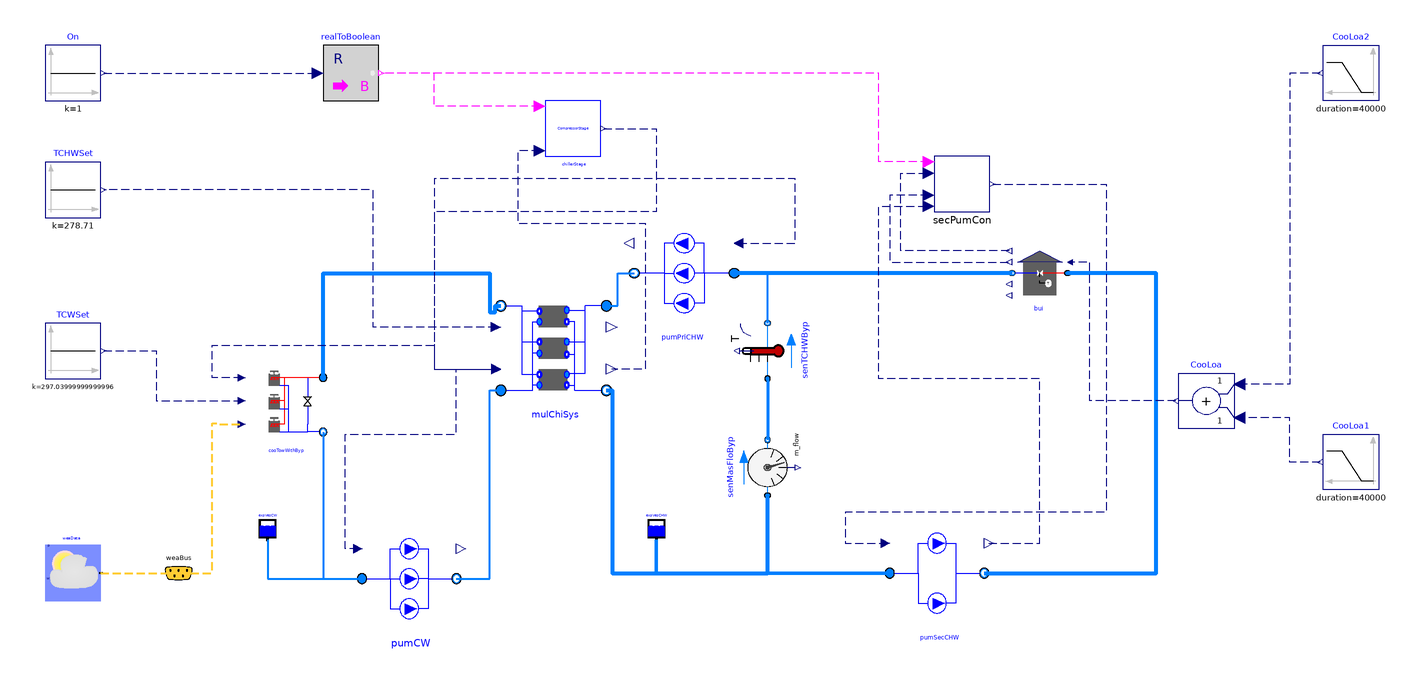

The component connection diagram of the Modelica model below, drawn from its own Placement and Line annotations.

model ChillerPlantSystem
  "The model is designed to simulate the Lejeune Plant(simulation period:1year)"
  import ChillerPlantSystem = WaterSideSystem.Plant;
  extends Modelica.Icons.Example;
  package MediumCHW = Buildings.Media.Water
    "Medium model";
  package MediumCW = Buildings.Media.Water "Medium model";
  parameter Real tWai = 900 "Waiting time";
  parameter Modelica.SIunits.TemperatureDifference dT = 0.5
    "Temperature difference for stage control";
  parameter Modelica.SIunits.Power PChi_nominal = 1442/COP_nominal
    "Nominal chiller power (at y=1)";
  parameter Modelica.SIunits.Power PTow_nominal = 1E3
    "Nominal cooling tower power (at y=1)";
  parameter Modelica.SIunits.TemperatureDifference dTCHW_nominal = 5.56
    "Temperature difference at chilled water side";
  parameter Modelica.SIunits.TemperatureDifference dTCW_nominal = 5.18
    "Temperature difference at condenser water wide";
  parameter Modelica.SIunits.Pressure dPCHW_nominal = 210729
    "Pressure difference at the chilled water side";
  parameter Modelica.SIunits.Pressure dPCW_nominal = 92661
    "Pressure difference at the condenser water wide";
  parameter Modelica.SIunits.Pressure dPTow_nominal = 191300
    "Pressure difference at the condenser water wide";
  parameter Modelica.SIunits.Temperature TCHW_nominal = 273.15 + 5.56
    "Temperature at chilled water side";
  parameter Modelica.SIunits.Temperature TCW_nominal = 273.15 + 23.89
    "Temperature at condenser water wide";
  parameter Modelica.SIunits.TemperatureDifference dTApp_nominal=4.44
    "Nominal approach temperature";
  parameter Real COP_nominal = 6.61 "Chiller COP";
  parameter Modelica.SIunits.MassFlowRate mCHW_flow_nominal = 1442/4.2/5.56
    "Nominal mass flow rate at chilled water side";
  parameter Modelica.SIunits.MassFlowRate mCW_flow_nominal = mCHW_flow_nominal*(COP_nominal+1)/COP_nominal
    "Nominal mass flow rate at condenser water wide";

  parameter Real Motor_eta = 0.87 "Motor efficiency";
  parameter Real Hydra_eta = 1 "Hydraulic efficiency";
  parameter Modelica.SIunits.Pressure dP_nominal=478250
    "Nominal pressure drop for the secondary chilled water pump ";
  parameter Real v_flow_ratio[:] = {0.4,0.6,0.8,1,1.2};
  parameter Real v_flow_rate[:] = {0.4*mCHW_flow_nominal/996,0.6*mCHW_flow_nominal/996,0.8*mCHW_flow_nominal/996,mCHW_flow_nominal/996,1.2*mCHW_flow_nominal/996};
  parameter Real pressure[:] = {1.28*dP_nominal,1.2*dP_nominal,1.1*dP_nominal,dP_nominal,0.75*dP_nominal};

  parameter Real Motor_eta_Sec[:] = {0.6,0.76,0.87,0.86,0.74}
    "Motor efficiency";
  parameter Real Hydra_eta_Sec[:] = {1,1,1,1,1} "Hydraulic efficiency";
  parameter Modelica.SIunits.Pressure dPByp_nominal=100
    "Pressure difference between the outlet and inlet of the modules ";
  parameter Real vTow_flow_rate[:]={1} "Volume flow rate rate";
  parameter Real eta[:]={1} "Fan efficiency";
  parameter Modelica.SIunits.Temperature TWetBul_nominal=273.15+19.45
    "Nominal wet bulb temperature";
  Chiller.MultiChillerSystem mulChiSys(
    redeclare package MediumCHW = MediumCHW,
    redeclare package MediumCW = MediumCW,
    dPCHW_nominal=dPCHW_nominal,
    dPCW_nominal=dPCW_nominal,
    mCHW_flow_nominal=mCHW_flow_nominal,
    mCW_flow_nominal=mCW_flow_nominal,
    TCW_start=273.15 + 23.89,
    TCHW_start=273.15 + 5.56,
    per=Buildings.Fluid.Chillers.Data.ElectricEIR.ElectricEIRChiller_Trane_CVHE_1442kW_6_61COP_VSD())
    annotation (Placement(transformation(extent={{-96,-28},{-58,10}})));
  BaseClasses.Components.Building        bui(
    redeclare package Medium = MediumCHW,
    m_flow_nominal=3*mCHW_flow_nominal,
    TBuiSetPoi=273.15 + 11.12,
    dP_nominal=dP_nominal*0.5,
    GaiPi=0.1,
    tIntPi=60)
    annotation (Placement(transformation(extent={{108,8},{88,28}})));
  ChillerPlantSystem.Pump.SecPumpSystem pumSecCHW(
    redeclare package Medium = MediumCHW,
    dP_nominal=dP_nominal,
    m_flow_nominal=mCHW_flow_nominal,
    v_flow_ratio=v_flow_ratio,
    v_flow_rate=v_flow_rate,
    Pressure=pressure,
    Motor_eta=Motor_eta_Sec,
    Hydra_eta=Hydra_eta_Sec,
    N_nominal=1500,
    dPFrihealos_nominal=dP_nominal*0.5)
    annotation (Placement(transformation(extent={{44,-108},{78,-72}})));
  Modelica.Blocks.Sources.Constant TCHWSet(k=273.15 + 5.56)
    annotation (Placement(transformation(extent={{-260,38},{-240,58}})));
  ChillerPlantSystem.Pump.PumpSystem pumPriCHW(
    Motor_eta=Motor_eta,
    Hydra_eta=Hydra_eta,
    redeclare package Medium = MediumCHW,
    m_flow_nominal=mCHW_flow_nominal)
    annotation (Placement(transformation(extent={{-12,0},{-48,36}})));
  Buildings.Fluid.Sensors.TemperatureTwoPort senTCHWByp(
    redeclare package Medium = MediumCHW,
    m_flow_nominal=mCHW_flow_nominal,
    allowFlowReversal=true) annotation (Placement(transformation(
        extent={{-10,-10},{10,10}},
        rotation=90,
        origin={0,-10})));
  Buildings.Fluid.Storage.ExpansionVessel expVesCHW(
      redeclare package Medium = MediumCHW)
    annotation (Placement(transformation(extent={{-44,-78},{-36,-70}})));
  Buildings.Fluid.Sensors.MassFlowRate senMasFloByp(redeclare package Medium =
                       MediumCHW) annotation (Placement(transformation(
        extent={{10,-10},{-10,10}},
        rotation=-90,
        origin={0,-52})));
  Modelica.Blocks.Math.RealToBoolean realToBoolean
    annotation (Placement(transformation(extent={{-160,80},{-140,100}})));
  Modelica.Blocks.Sources.Constant On(k=1)
    annotation (Placement(transformation(extent={{-260,80},{-240,100}})));
  ChillerPlantSystem.CoolingTower.CoolingTowerWithBypass
                                            cooTowWithByp(
    redeclare package MediumCW = MediumCW,
    TSet=273.15 + 15.56,
    P_nominal=PTow_nominal,
    dTCW_nominal=dTCW_nominal,
    dP_nominal=dP_nominal,
    mCW_flow_nominal=mCW_flow_nominal,
    GaiPi=0.1,
    tIntPi=60,
    eta=eta,
    dPByp_nominal=dPByp_nominal,
    byp(dPByp_nominal=dPByp_nominal),
    TCW_start=273.15 + 29.44,
    v_flow_rate=vTow_flow_rate,
    dTApp_nominal=dTApp_nominal,
    TWetBul_nominal=TWetBul_nominal)
    annotation (Placement(transformation(extent={{-188,-42},{-160,-14}})));
  ChillerPlantSystem.Pump.PumpSystem pumCW(
    redeclare package Medium = MediumCW,
    m_flow_nominal=mCW_flow_nominal,
    Motor_eta=Motor_eta,
    Hydra_eta=Hydra_eta) annotation (Placement(transformation(extent={{-146,-110},
            {-112,-74}})));
  Buildings.Fluid.Storage.ExpansionVessel expVesCW(
      redeclare package Medium = MediumCW)
    annotation (Placement(transformation(extent={{-184,-78},{-176,-70}})));
  Modelica.Blocks.Sources.Constant TCWSet(k=273.15 + 23.89)
    annotation (Placement(transformation(extent={{-260,-20},{-240,0}})));
  Buildings.BoundaryConditions.WeatherData.ReaderTMY3 weaData(filNam=
        "Resources/WeatherData/USA_IL_Chicago-OHare.Intl.AP.725300_TMY3.mos")
    annotation (Placement(transformation(extent={{-260,-100},{-240,-80}})));
  Buildings.BoundaryConditions.WeatherData.Bus weaBus
    annotation (Placement(transformation(extent={{-222,-100},{-202,-80}})));
  BaseClasses.Control.ChillerStage chillerStage(tWai=900)
    annotation (Placement(transformation(extent={{-80,60},{-60,80}})));
  ChillerPlantSystem.Pump.Control.SecPumCon secPumCon(tWai=900, dPSetPoi=
        dP_nominal*0.5)
    annotation (Placement(transformation(extent={{60,40},{80,60}})));
  Modelica.Blocks.Sources.Ramp CooLoa2(
    startTime=0,
    offset=0,
    height=4200*3*mCHW_flow_nominal*5.56,
    duration=40000)
    annotation (Placement(transformation(extent={{220,80},{200,100}})));
  Modelica.Blocks.Sources.Ramp CooLoa1(
    offset=0,
    height=-4200*3*mCHW_flow_nominal*5.56,
    duration=40000,
    startTime=46400)
    annotation (Placement(transformation(extent={{220,-60},{200,-40}})));
  Modelica.Blocks.Math.Add CooLoa
    annotation (Placement(transformation(extent={{168,-38},{148,-18}})));
equation
  connect(senTCHWByp.port_a, senMasFloByp.port_b) annotation (Line(
      points={{0,-20},{0,-42}},
      color={0,127,255},
      smooth=Smooth.None,
      thickness=1));
  connect(senTCHWByp.port_b, pumPriCHW.port_a) annotation (Line(
      points={{0,0},{0,18},{-12,18}},
      color={0,127,255},
      smooth=Smooth.None,
      thickness=1));
  connect(mulChiSys.TCHWSet, TCHWSet.y) annotation (Line(
      points={{-97.71,-1.4},{-142,-1.4},{-142,48},{-239,48}},
      color={0,0,127},
      smooth=Smooth.None,
      pattern=LinePattern.Dash));
  connect(mulChiSys.port_a_CHW, pumPriCHW.port_b) annotation (Line(
      points={{-58,6.2},{-54,6.2},{-54,18},{-48,18}},
      color={0,127,255},
      smooth=Smooth.None,
      thickness=1));
  connect(mulChiSys.port_b_CHW, senMasFloByp.port_a) annotation (Line(
      points={{-58,-24.2},{-56,-24.2},{-56,-90},{0,-90},{0,-62}},
      color={0,127,255},
      smooth=Smooth.None,
      thickness=1));
  connect(expVesCHW.port_a, senMasFloByp.port_a) annotation (Line(
      points={{-40,-78},{-40,-90},{-1.77636e-015,-90},{-1.77636e-015,-62}},
      color={0,127,255},
      smooth=Smooth.None,
      thickness=1));
  connect(On.y, realToBoolean.u) annotation (Line(
      points={{-239,90},{-162,90}},
      color={0,0,127},
      smooth=Smooth.None,
      pattern=LinePattern.Dash));
  connect(cooTowWithByp.port_a, mulChiSys.port_b_CW) annotation (Line(
      points={{-160,-19.6},{-160,18},{-100,18},{-100,4},{-98,4},{-98,6.2},{-96,
          6.2}},
      color={0,127,255},
      smooth=Smooth.None,
      thickness=1));
  connect(cooTowWithByp.port_b, pumCW.port_a) annotation (Line(
      points={{-160,-39.2},{-160,-92},{-146,-92}},
      color={0,127,255},
      smooth=Smooth.None,
      thickness=1));
  connect(pumCW.port_b, mulChiSys.port_a_CW) annotation (Line(
      points={{-112,-92},{-100,-92},{-100,-24.2},{-96,-24.2}},
      color={0,127,255},
      smooth=Smooth.None,
      thickness=1));
  connect(expVesCW.port_a, pumCW.port_a) annotation (Line(
      points={{-180,-78},{-180,-92},{-146,-92}},
      color={0,127,255},
      smooth=Smooth.None,
      thickness=1));

  connect(TCWSet.y, cooTowWithByp.TCWSet) annotation (Line(
      points={{-239,-10},{-220,-10},{-220,-28},{-189.26,-28}},
      color={0,0,127},
      smooth=Smooth.None,
      pattern=LinePattern.Dash));
  connect(weaData.weaBus, weaBus) annotation (Line(
      points={{-240,-90},{-212,-90}},
      color={255,204,51},
      thickness=0.5,
      smooth=Smooth.None,
      pattern=LinePattern.Dash), Text(
      string="%second",
      index=1,
      extent={{6,3},{6,3}}));
  connect(weaBus.TWetBul, cooTowWithByp.TWetBul) annotation (Line(
      points={{-212,-90},{-200,-90},{-200,-36},{-198,-36},{-198,-36.4},{-189.26,
          -36.4}},
      color={255,204,51},
      thickness=0.5,
      smooth=Smooth.None,
      pattern=LinePattern.Dash), Text(
      string="%first",
      index=-1,
      extent={{-6,3},{-6,3}}));

  connect(pumSecCHW.port_a, senMasFloByp.port_a) annotation (Line(
      points={{44,-90},{0,-90},{0,-62},{-1.83187e-015,-62}},
      color={0,127,255},
      smooth=Smooth.None,
      thickness=1));
  connect(bui.port_b, pumPriCHW.port_a) annotation (Line(
      points={{88,18},{-12,18}},
      color={0,127,255},
      smooth=Smooth.None,
      thickness=1));
  connect(pumSecCHW.port_b, bui.port_a) annotation (Line(
      points={{78,-90},{140,-90},{140,18},{108,18}},
      color={0,127,255},
      smooth=Smooth.None,
      thickness=1));
  connect(chillerStage.y, mulChiSys.On) annotation (Line(
      points={{-59,70},{-40,70},{-40,40},{-120,40},{-120,-16.6},{-97.71,-16.6}},
      color={0,0,127},
      pattern=LinePattern.Dash));

  connect(pumCW.On, mulChiSys.On) annotation (Line(
      points={{-147.53,-81.2},{-152,-81.2},{-152,-40},{-112,-40},{-112,-16.6},{
          -97.71,-16.6}},
      color={0,0,127},
      pattern=LinePattern.Dash));
  connect(cooTowWithByp.On, mulChiSys.On) annotation (Line(
      points={{-189.26,-19.6},{-200,-19.6},{-200,-8},{-120,-8},{-120,-16.6},{
          -97.71,-16.6}},
      color={0,0,127},
      pattern=LinePattern.Dash));
  connect(chillerStage.On, realToBoolean.y) annotation (Line(
      points={{-82,78},{-120,78},{-120,90},{-139,90}},
      color={255,0,255},
      pattern=LinePattern.Dash));
  connect(chillerStage.Status, mulChiSys.Rat) annotation (Line(
      points={{-82,62},{-90,62},{-90,36},{-44,36},{-44,-16.6},{-56.1,-16.6}},
      color={0,0,127},
      pattern=LinePattern.Dash));
  connect(pumPriCHW.On, mulChiSys.On) annotation (Line(
      points={{-10.38,28.8},{10,28.8},{10,52},{-120,52},{-120,-16.6},{-97.71,
          -16.6}},
      color={0,0,127},
      pattern=LinePattern.Dash));
  connect(secPumCon.On, realToBoolean.y) annotation (Line(
      points={{58,58},{50,58},{40,58},{40,90},{-139,90}},
      color={255,0,255},
      pattern=LinePattern.Dash));
  connect(pumSecCHW.SpeRat, secPumCon.Status) annotation (Line(
      points={{79.7,-79.2},{98,-79.2},{98,-20},{40,-20},{40,42},{58,42}},
      color={0,0,127},
      pattern=LinePattern.Dash));
  connect(secPumCon.dP, bui.dP) annotation (Line(
      points={{58,46},{44,46},{44,22},{87,22}},
      color={0,0,127},
      pattern=LinePattern.Dash));
  connect(bui.y, secPumCon.yVal) annotation (Line(
      points={{87,26},{68,26},{48,26},{48,54},{58,54}},
      color={0,0,127},
      pattern=LinePattern.Dash));
  connect(secPumCon.y, pumSecCHW.Spe) annotation (Line(
      points={{81,50},{104,50},{122,50},{122,-68},{28,-68},{28,-79.2},{42.47,
          -79.2}},
      color={0,0,127},
      pattern=LinePattern.Dash));
  connect(CooLoa2.y,CooLoa. u1) annotation (Line(
      points={{199,90},{188,90},{188,-22},{170,-22}},
      color={0,0,127},
      smooth=Smooth.None,
      pattern=LinePattern.Dash));
  connect(CooLoa1.y,CooLoa. u2) annotation (Line(
      points={{199,-50},{188,-50},{188,-34},{170,-34}},
      color={0,0,127},
      smooth=Smooth.None,
      pattern=LinePattern.Dash));
  connect(CooLoa.y, bui.CooLoa) annotation (Line(
      points={{147,-28},{116,-28},{116,22},{108.9,22}},
      color={0,0,127},
      pattern=LinePattern.Dash));
  annotation (__Dymola_Commands(file=
          "modelica://ChillerPlantSystem/Resources/Scripts/Dymola/LejeunePlant/ChillerPlantSystem.mos"
        "Simulate and plot"),
  Diagram(coordinateSystem(preserveAspectRatio=false, extent={{-280,-140},{240,
            120}})),
    experiment(StopTime=86400, __Dymola_Algorithm="Dassl"),
    __Dymola_experimentSetupOutput,
    Documentation(info="<html>
<p>The schematic drawing of the Lejeune plant is shown as folowing.</p>
<p><img src=\"Resources/Images/lejeunePlant/lejeune_schematic_drawing.jpg\" alt=\"image\"/> </p>
<p>In addition, the parameters are listed as below.</p>
<p>The parameters for the chiller plant.</p>
<p><img src=\"Resources/Images/lejeunePlant/Chiller.png\" alt=\"image\"/> </p>
<p>The parameters for the primary chilled water pump.</p>
<p><img src=\"Resources/Images/lejeunePlant/PriCHWPum.png\" alt=\"image\"/> </p>
<p>The parameters for the secondary chilled water pump.</p>
<p><img src=\"Resources/Images/lejeunePlant/SecCHWPum1.png\" alt=\"image\"/> </p>
<p><img src=\"Resources/Images/lejeunePlant/SecCHWPum2.png\" alt=\"image\"/> </p>
<p>The parameters for the condenser water pump.</p>
<p><img src=\"Resources/Images/lejeunePlant/CWPum.png\" alt=\"image\"/> </p>
</html>"));
end ChillerPlantSystem;